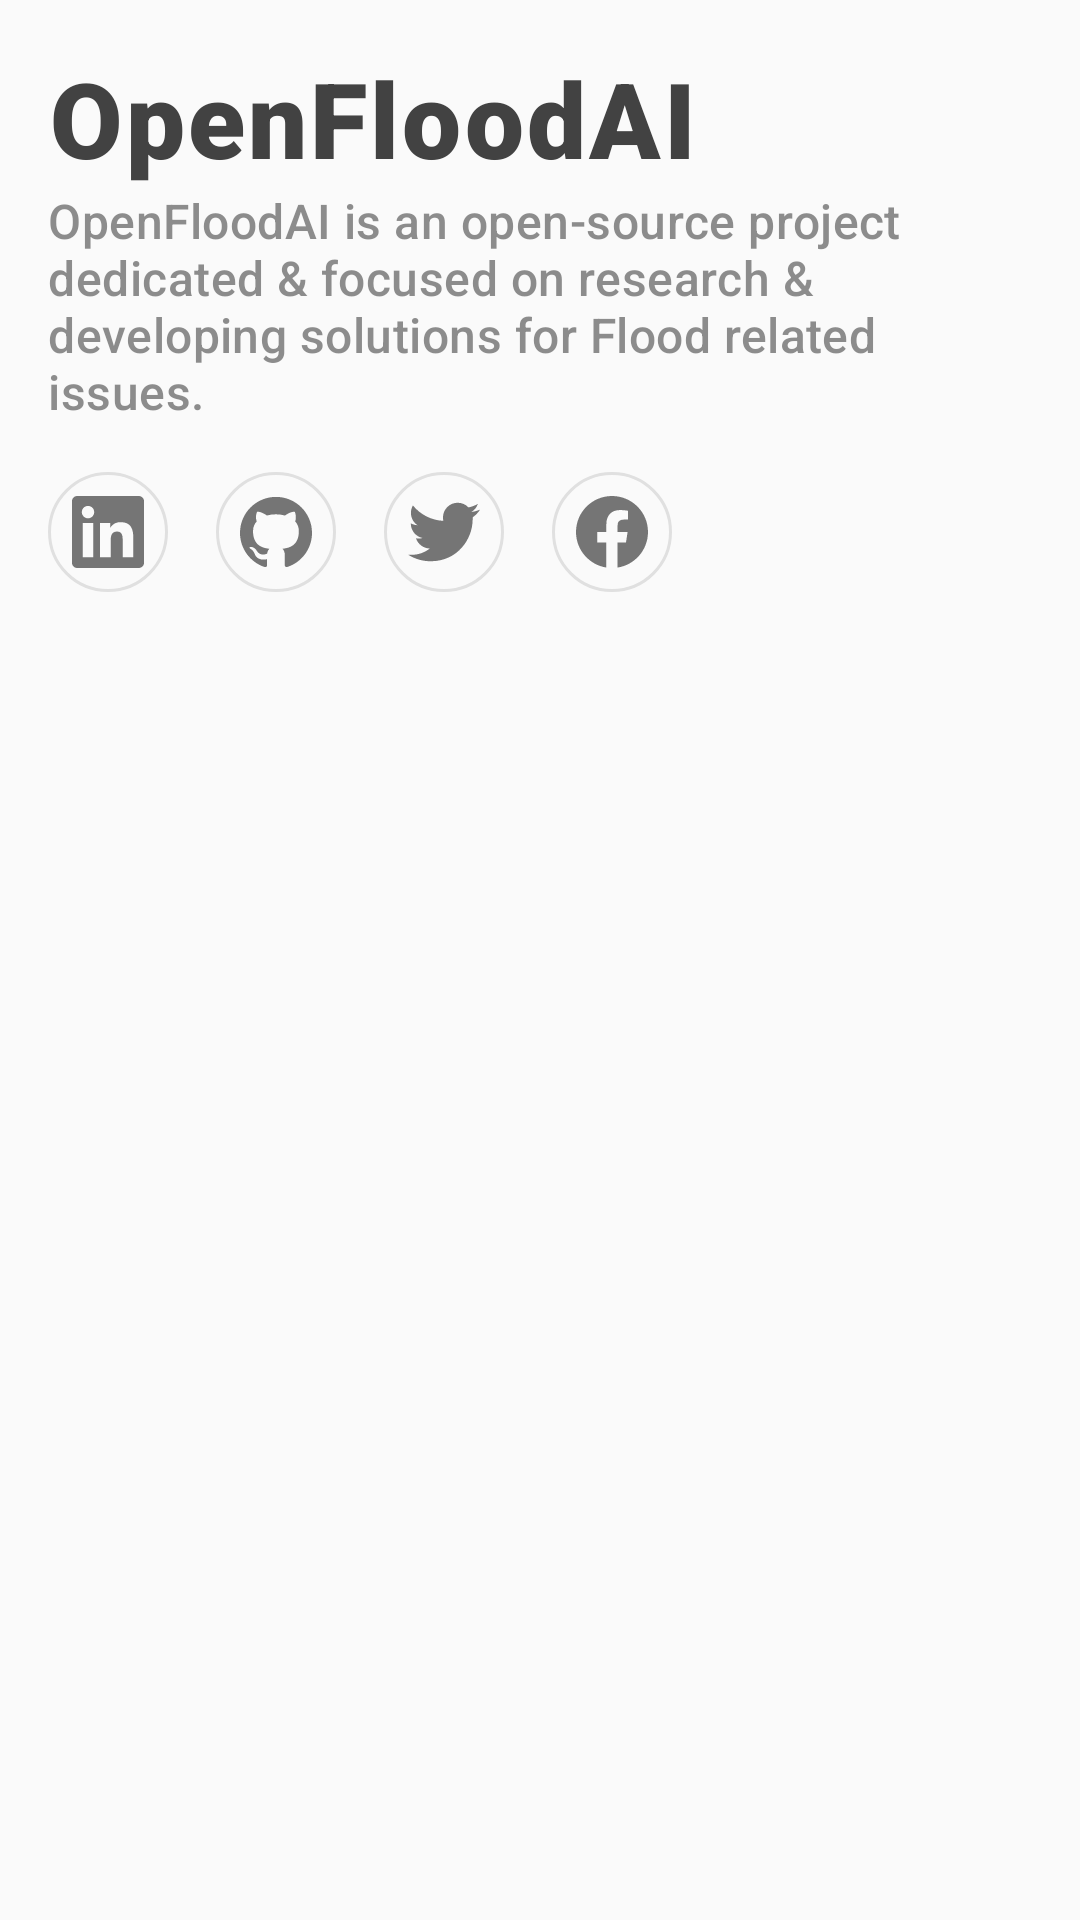

Reconstruct the res/layout file that produces this screen, plus the resources it refers to.
<!-- AndroidManifest.xml: application theme AppTheme -->
<!-- res/layout/layout_card.xml -->
<?xml version="1.0" encoding="utf-8"?>
<LinearLayout xmlns:android="http://schemas.android.com/apk/res/android"
    android:layout_width="match_parent"
    android:layout_height="wrap_content"
    android:orientation="vertical"
    android:padding="@dimen/padding_large">

    <TextView
        android:id="@+id/title"
        android:layout_width="wrap_content"
        android:layout_height="wrap_content"
        android:fontFamily="sans-serif-black"
        android:gravity="start"
        android:letterSpacing="0.03"
        android:text="@string/app_name"
        android:textColor="?headerTextColor"
        android:textSize="35sp" />

    <TextView
        android:id="@+id/subtitle"
        android:layout_width="match_parent"
        android:layout_height="wrap_content"
        android:alpha="0.6"
        android:fontFamily="sans-serif-medium"
        android:letterSpacing="0.01"
        android:text="@string/description"
        android:textColor="?headerTextColor"
        android:textSize="@dimen/text_normal" />

    <LinearLayout
        android:layout_width="match_parent"
        android:layout_height="wrap_content"
        android:contentDescription="@string/openFloodAi_social_handles_description"
        android:gravity="start"
        android:orientation="horizontal"
        android:paddingTop="@dimen/padding_large">

        <FrameLayout
            android:id="@+id/linkedin"
            android:layout_width="wrap_content"
            android:layout_height="wrap_content">

            <ImageView
                android:layout_width="@dimen/icon_size"
                android:layout_height="@dimen/icon_size"
                android:background="@drawable/footer_icon"
                android:contentDescription="@string/linkedin_button_description"
                android:onClick="openLinkedIn"
                android:padding="@dimen/padding_normal"
                android:src="@drawable/ic_linkedin" />
        </FrameLayout>

        <FrameLayout
            android:id="@+id/github"
            android:layout_width="wrap_content"
            android:layout_height="wrap_content"
            android:layout_marginStart="@dimen/padding_large"
            android:layout_marginEnd="@dimen/padding_large">

            <ImageView
                android:layout_width="@dimen/icon_size"
                android:layout_height="@dimen/icon_size"
                android:background="@drawable/footer_icon"
                android:contentDescription="@string/github_button_description"
                android:onClick="openGithub"
                android:padding="@dimen/padding_normal"
                android:src="@drawable/ic_github" />
        </FrameLayout>

        <FrameLayout
            android:id="@+id/twitter"
            android:layout_width="wrap_content"
            android:layout_height="wrap_content"
            android:layout_marginEnd="@dimen/padding_large">

            <ImageView
                android:layout_width="@dimen/icon_size"
                android:layout_height="@dimen/icon_size"
                android:background="@drawable/footer_icon"
                android:contentDescription="@string/twitter_button_description"
                android:onClick="openTwitter"
                android:padding="@dimen/padding_normal"
                android:src="@drawable/ic_twitter" />
        </FrameLayout>

        <FrameLayout
            android:id="@+id/facebook"
            android:layout_width="wrap_content"
            android:layout_height="wrap_content">

            <ImageView
                android:layout_width="@dimen/icon_size"
                android:layout_height="@dimen/icon_size"
                android:background="@drawable/footer_icon"
                android:contentDescription="@string/facebook_button_description"
                android:onClick="openFacebook"
                android:padding="@dimen/padding_normal"
                android:src="@drawable/ic_facebook" />
        </FrameLayout>
    </LinearLayout>
</LinearLayout>
<!-- resources referenced by this layout -->
<resources>
  <dimen name="icon_size">40dp</dimen>
  <dimen name="padding_large">16dp</dimen>
  <dimen name="padding_normal">8dp</dimen>
  <dimen name="text_normal">16sp</dimen>
  <!-- drawable footer_icon (drawable) -->
  <?xml version="1.0" encoding="utf-8"?>
  <layer-list xmlns:android="http://schemas.android.com/apk/res/android">
      <item
          android:drawable="@drawable/footer_icon_bg"/>
      <item android:drawable="@drawable/footer_icon_fg"/>
  </layer-list>
  <!-- drawable ic_facebook (drawable) -->
  <vector xmlns:android="http://schemas.android.com/apk/res/android"
      android:width="24dp"
      android:height="24dp"
      android:viewportWidth="24"
      android:viewportHeight="24">
      <path
          android:fillColor="?iconColor"
          android:pathData="M23.9981,11.9991C23.9981,5.3722 18.626,0 11.9991,0C5.3722,0 0,5.3722 0,11.9991C0,17.9882 4.3879,22.9522 10.1242,23.8524V15.4676H7.0776V11.9991H10.1242V9.3555C10.1242,6.3483 11.9156,4.6871 14.6564,4.6871C15.9692,4.6871 17.3424,4.9215 17.3424,4.9215V7.8744H15.8294C14.3388,7.8744 13.8739,8.7993 13.8739,9.7482V11.9991H17.2018L16.6698,15.4676H13.8739V23.8524C19.6103,22.9522 23.9981,17.9882 23.9981,11.9991Z"/>
  </vector>
  <string name="app_name">OpenFloodAI</string>
  <string name="description">OpenFloodAI is an open-source project dedicated &amp; focused on research &amp; developing solutions for Flood related issues.</string>
  <string name="facebook_button_description">Open Facebook Button</string>
  <string name="github_button_description">Open GitHub Button</string>
  <string name="linkedin_button_description">Open LinkedIn Button</string>
  <string name="openFloodAi_social_handles_description">Social Handles of OpenFloodAi</string>
  <string name="twitter_button_description">Open Twitter Button</string>
  <style name="AppTheme" parent="Theme.AppCompat.Light.NoActionBar">
          <item name="iconColor">#757575</item>
          <item name="stroke">#E0E0E0</item>
          <item name="headerTextColor">@color/titleTextColor</item>
          <item name="colorPrimary">@color/colorPrimary</item>
          <item name="colorPrimaryDark">@color/colorPrimaryDark</item>
          <item name="colorAccent">@color/colorAccent</item>
      </style>
  <!-- drawable footer_icon_bg (drawable) -->
  <?xml version="1.0" encoding="utf-8"?>
  <shape android:shape="oval"
  
      xmlns:android="http://schemas.android.com/apk/res/android" >
  <stroke android:width="1dp" android:color="?stroke"
      />
  </shape>
  <!-- drawable footer_icon_fg (drawable) -->
  <?xml version="1.0" encoding="utf-8"?>
  <ripple android:color="#33ffffff"
      xmlns:android="http://schemas.android.com/apk/res/android" >
  <item android:id="@android:id/mask"
      android:drawable="@drawable/circle_mask"/>
  </ripple>
  <color name="titleTextColor">#424242</color>
  <color name="colorPrimary">#008577</color>
  <color name="colorPrimaryDark">#00574B</color>
  <color name="colorAccent">#D81B60</color>
  <!-- drawable circle_mask (drawable) -->
  <?xml version="1.0" encoding="utf-8"?>
  <shape android:shape="oval"
      xmlns:android="http://schemas.android.com/apk/res/android" >
  <solid android:color="@android:color/white"/>
  </shape>
</resources>
